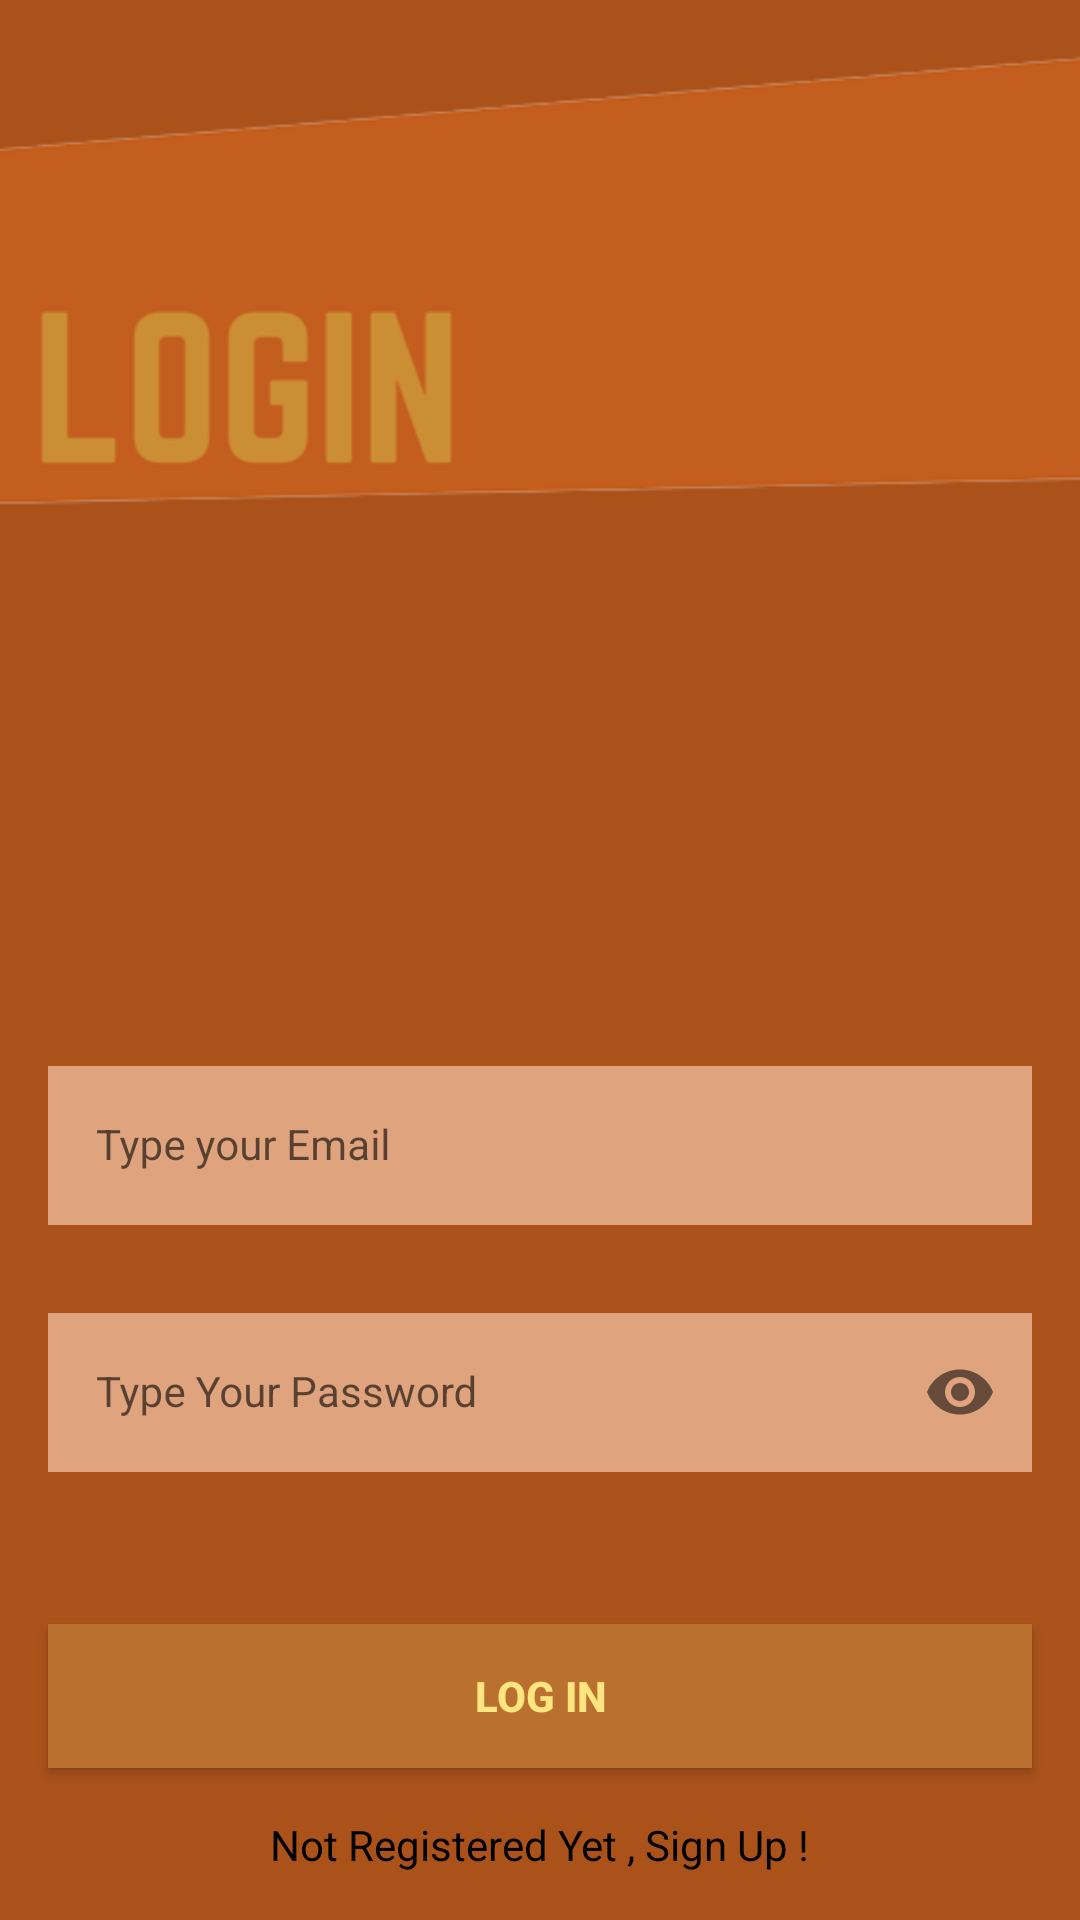

This screen was rendered from an Android layout file. Write that file and the resources it references.
<!-- AndroidManifest.xml: application theme Theme.Adutucart -->
<!-- res/layout/activity_login.xml -->
<?xml version="1.0" encoding="utf-8"?>
<androidx.constraintlayout.widget.ConstraintLayout xmlns:android="http://schemas.android.com/apk/res/android"
    xmlns:app="http://schemas.android.com/apk/res-auto"
    xmlns:tools="http://schemas.android.com/tools"
    android:layout_width="match_parent"
    android:layout_height="match_parent"
    android:background="@color/bROWNMAIN"
    tools:context=".LoginActivity">

    <com.google.android.material.textfield.TextInputLayout
        android:id="@+id/emailLayout"
        style="@style/LoginTextInputOuterFieldStyle"
        android:layout_width="match_parent"
        android:layout_height="wrap_content"
        android:layout_marginHorizontal="16dp"
        android:layout_marginTop="350dp"
        app:boxStrokeColor="@color/orangeBGlOGIN"
        app:hintTextColor="@color/white"
        app:layout_constraintEnd_toEndOf="parent"
        app:layout_constraintHorizontal_bias="0.5"
        app:layout_constraintStart_toStartOf="parent"
        app:layout_constraintTop_toTopOf="parent">

        <com.google.android.material.textfield.TextInputEditText
            android:id="@+id/emailEt"
            style="@style/LoginTextInputInnerFieldStyle"
            android:layout_width="match_parent"
            android:layout_height="wrap_content"
            android:background="@color/wHITEBOX"
            android:hint="@string/type_your_email"
            android:inputType="textEmailAddress" />
    </com.google.android.material.textfield.TextInputLayout>

    <com.google.android.material.textfield.TextInputLayout
        android:id="@+id/passwordLayout"
        style="@style/LoginTextInputOuterFieldStyle"
        android:layout_width="match_parent"
        android:layout_height="wrap_content"
        android:layout_marginHorizontal="16dp"
        android:layout_marginTop="24dp"
        app:boxStrokeColor="@color/orangeBGlOGIN"
        app:hintTextColor="@color/white"
        app:layout_constraintEnd_toEndOf="parent"
        app:layout_constraintHorizontal_bias="0.5"
        app:layout_constraintStart_toStartOf="parent"
        app:layout_constraintTop_toBottomOf="@id/emailLayout"
        app:passwordToggleEnabled="true">

        <com.google.android.material.textfield.TextInputEditText
            android:id="@+id/passET"
            style="@style/LoginTextInputInnerFieldStyle"
            android:layout_width="match_parent"
            android:layout_height="wrap_content"
            android:background="@color/wHITEBOX"
            android:hint="@string/type_your_password"
            android:inputType="textPassword" />
    </com.google.android.material.textfield.TextInputLayout>

    <androidx.appcompat.widget.AppCompatButton
        android:id="@+id/button"
        android:layout_width="0dp"
        android:layout_height="wrap_content"
        android:layout_marginHorizontal="16dp"
        android:background="@color/buttonBG"
        android:text="Log In"
        android:textColor="#FFE57F"
        android:textStyle="bold"

        app:layout_constraintBottom_toBottomOf="parent"
        app:layout_constraintEnd_toEndOf="parent"
        app:layout_constraintHorizontal_bias="0.5"
        app:layout_constraintStart_toStartOf="parent"
        app:layout_constraintTop_toBottomOf="@+id/passwordLayout" />

    <TextView
        android:id="@+id/textView"
        android:layout_width="wrap_content"
        android:layout_height="wrap_content"
        android:textColor="@color/black"
        android:text="Not Registered Yet , Sign Up !"
        app:layout_constraintBottom_toBottomOf="parent"
        app:layout_constraintEnd_toEndOf="parent"
        app:layout_constraintHorizontal_bias="0.5"
        app:layout_constraintStart_toStartOf="parent"
        app:layout_constraintTop_toBottomOf="@+id/button" />

    <ImageView
        android:id="@+id/imageView3"
        android:layout_width="534dp"
        android:layout_height="284dp"
        android:layout_marginBottom="116dp"
        app:layout_constraintBottom_toTopOf="@+id/emailLayout"
        app:layout_constraintEnd_toEndOf="parent"
        app:layout_constraintHorizontal_bias="0.504"
        app:layout_constraintStart_toStartOf="parent"
        app:srcCompat="@drawable/login"
        android:contentDescription="=Login" />


</androidx.constraintlayout.widget.ConstraintLayout>
<!-- resources referenced by this layout -->
<resources>
  <color name="bROWNMAIN">#ab521b</color>
  <color name="black">#FF000000</color>
  <color name="buttonBG">#BA712F</color>
  <color name="orangeBGlOGIN">#c35d1d</color>
  <color name="wHITEBOX">#dfa37e</color>
  <color name="white">#FFFFFFFF</color>
  <!-- drawable login: png bitmap (drawable, 19614 bytes) -->
  <string name="type_your_email">Type your Email</string>
  <string name="type_your_password">Type Your Password</string>
  <style name="LoginTextInputInnerFieldStyle" parent="Widget.MaterialComponents.TextInputLayout.OutlinedBox">
          <item name="android:layout_width">match_parent</item>
          <item name="android:layout_height">wrap_content</item>
          <item name="android:textColor">@color/black</item>
          <item name="android:textColorHint">@color/black</item>
          <item name="android:maxLines">1</item>
          <item name="android:textSize">14sp</item>
          <item name="android:singleLine">true</item>
      </style>
  <style name="LoginTextInputOuterFieldStyle" parent="Widget.MaterialComponents.TextInputLayout.OutlinedBox">
          <item name="android:layout_width">match_parent</item>
          <item name="android:layout_height">wrap_content</item>
          <item name="android:layout_marginTop">15dp</item>
          <item name="android:layout_marginBottom">15dp</item>
      </style>
  <style name="Theme.Adutucart" parent="Theme.MaterialComponents.DayNight.NoActionBar">
          
          <item name="colorPrimary">@color/purple_500</item>
          <item name="colorPrimaryVariant">@color/purple_700</item>
          <item name="colorOnPrimary">@color/white</item>
          
          <item name="colorSecondary">@color/teal_200</item>
          <item name="colorSecondaryVariant">@color/teal_700</item>
          <item name="colorOnSecondary">@color/black</item>
          
          <item name="android:statusBarColor">@color/bROWNMAIN</item>
          
      </style>
  <color name="purple_500">#FF6200EE</color>
  <color name="purple_700">#FF3700B3</color>
  <color name="teal_200">#FF03DAC5</color>
  <color name="teal_700">#FF018786</color>
</resources>
